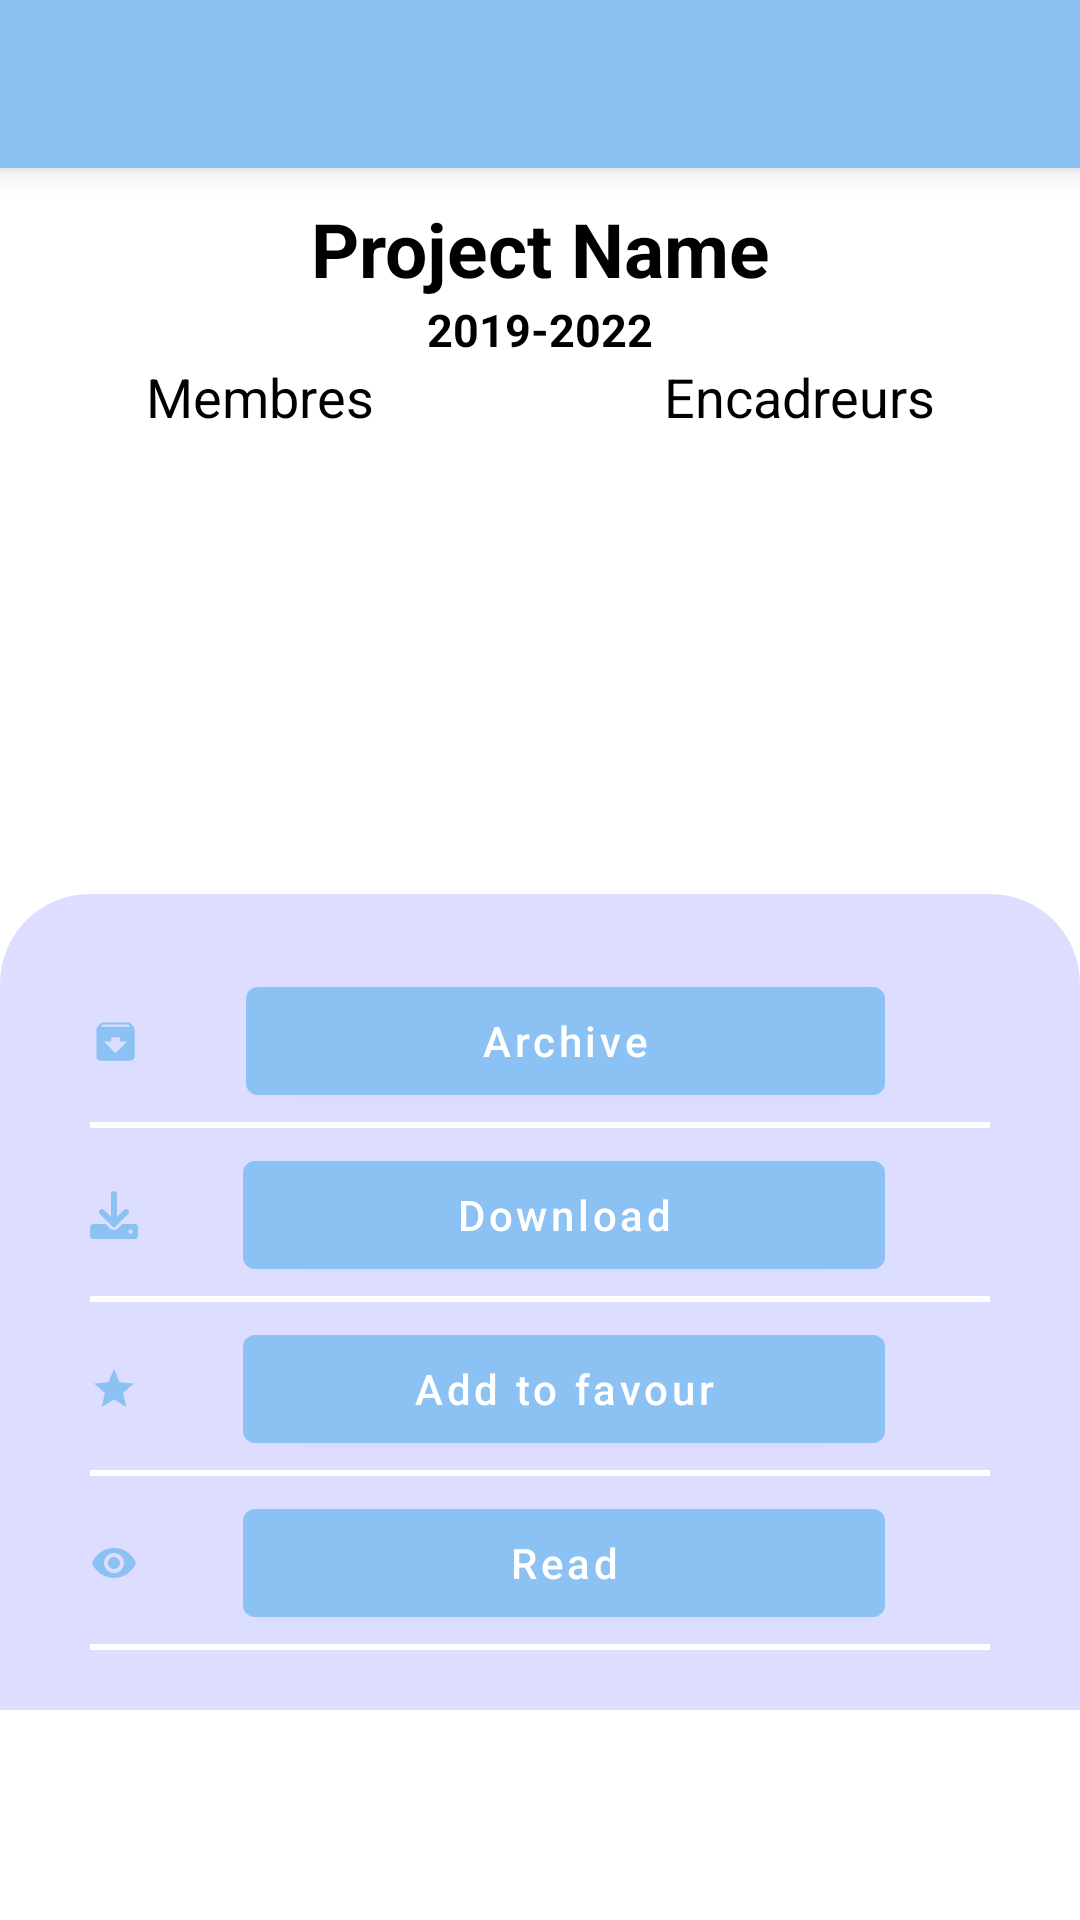

Here is an Android app screen rendered from its layout file. Give the layout XML and the strings, colors and styles it references.
<!-- AndroidManifest.xml: application theme Theme.MobileArchive -->
<!-- res/layout/fragment_projet_details.xml -->
<?xml version="1.0" encoding="utf-8"?>
<androidx.constraintlayout.widget.ConstraintLayout xmlns:android="http://schemas.android.com/apk/res/android"
    xmlns:tools="http://schemas.android.com/tools"
    android:layout_width="match_parent"
    android:layout_height="match_parent"
    xmlns:app="http://schemas.android.com/apk/res-auto">
    <include android:id="@+id/top_toolbar"
        layout="@layout/toolbar"/>
    <com.google.android.material.textview.MaterialTextView
        android:id="@+id/details_projet_name"
        android:layout_width="match_parent"
        android:layout_height="wrap_content"
        android:text="Project Name"
        android:textAlignment="center"
        android:textColor="@color/black"
        android:layout_marginTop="10dp"
        android:textSize="25dp"
        android:textStyle="bold"
        app:layout_constraintTop_toBottomOf="@id/top_toolbar"/>

    <com.google.android.material.textview.MaterialTextView
        android:id="@+id/details_projet_promotion"
        android:layout_width="match_parent"
        android:layout_height="wrap_content"
        android:text="2019-2022"
        android:textAlignment="center"
        android:textColor="@color/black"
        android:textSize="15dp"
        android:textStyle="bold"
        app:layout_constraintTop_toBottomOf="@id/details_projet_name"/>

    <LinearLayout
        android:id="@+id/colum_name"
        android:layout_width="match_parent"
        android:layout_height="wrap_content"
        android:orientation="horizontal"
        app:layout_constraintTop_toBottomOf="@id/details_projet_promotion">

        <TextView
            android:id="@+id/textView2"
            android:layout_width="wrap_content"
            android:layout_height="wrap_content"
            android:textAlignment="center"
            android:textSize="18dp"
            android:textColor="@color/black"
            android:layout_weight="1"
            android:text="Membres" />

        <TextView
            android:id="@+id/textView3"
            android:layout_width="wrap_content"
            android:layout_height="wrap_content"
            android:textAlignment="center"
            android:textColor="@color/black"
            android:textSize="18dp"
            android:layout_weight="1"
            android:text="Encadreurs" />
    </LinearLayout>

    <LinearLayout
        android:id="@+id/list_participation"
        android:layout_width="match_parent"
        android:layout_height="wrap_content"
        android:orientation="horizontal"
        app:layout_constraintTop_toBottomOf="@id/colum_name">

        <androidx.recyclerview.widget.RecyclerView
            android:id="@+id/list_membre"
            android:layout_width="match_parent"
            android:layout_height="match_parent"
            android:layout_weight="1" />

        <androidx.recyclerview.widget.RecyclerView
            android:id="@+id/list_encadreurs"
            android:layout_width="match_parent"
            android:layout_height="match_parent"
            android:layout_weight="1" />
    </LinearLayout>

    <LinearLayout
        android:layout_width="match_parent"
        android:layout_height="wrap_content"
        android:orientation="vertical"
        android:background="@drawable/project_details"
        app:layout_constraintBottom_toBottomOf="parent"
        android:paddingBottom="20dp"
        android:layout_marginBottom="70dp"
        android:paddingTop="20dp"
        android:paddingHorizontal="30dp">

        <LinearLayout
            android:layout_width="match_parent"
            android:layout_height="match_parent"
            android:background="@drawable/bottom_line"
            android:paddingVertical="5dp"
            android:gravity="center"
            android:orientation="horizontal">

            <ImageView
                android:id="@+id/archive_details_icon"
                android:layout_width="17dp"
                android:layout_height="wrap_content"
                app:srcCompat="@drawable/favour_icon" />
            <com.google.android.material.button.MaterialButton
                android:id="@+id/archive_project"
                android:layout_width="match_parent"
                android:layout_height="wrap_content"
                android:layout_marginHorizontal="35dp"
                android:layout_weight="2"
                android:textAllCaps="false"
                android:text="Archive"/>
        </LinearLayout>

        <LinearLayout
            android:layout_width="match_parent"
            android:layout_height="match_parent"
            android:background="@drawable/bottom_line"
            android:paddingVertical="5dp"
            android:gravity="center"
            android:orientation="horizontal">

            <ImageView
                android:id="@+id/download_archive_icon"
                android:layout_width="wrap_content"
                android:layout_height="wrap_content"
                android:layout_weight="1"
                app:srcCompat="@drawable/download_white_icon" />
            <com.google.android.material.button.MaterialButton
                android:id="@+id/download_project"
                android:layout_width="match_parent"
                android:layout_height="wrap_content"
                android:layout_marginHorizontal="35dp"
                android:layout_weight="2"
                android:textAllCaps="false"
                android:text="Download"/>
        </LinearLayout>

        <LinearLayout
            android:layout_width="match_parent"
            android:layout_height="match_parent"
            android:background="@drawable/bottom_line"
            android:paddingVertical="5dp"
            android:gravity="center"
            android:orientation="horizontal">

            <ImageView
                android:id="@+id/favour_details_icon"
                android:layout_width="wrap_content"
                android:layout_height="wrap_content"
                android:layout_weight="1"
                app:srcCompat="@drawable/star_icon" />
            <com.google.android.material.button.MaterialButton
                android:id="@+id/add_project_to_favour"
                android:layout_width="match_parent"
                android:layout_height="wrap_content"
                android:layout_marginHorizontal="35dp"
                android:layout_weight="2"
                android:textAllCaps="false"
                android:text="Add to favour"/>
        </LinearLayout>

        <LinearLayout
            android:layout_width="match_parent"
            android:layout_height="wrap_content"
            android:background="@drawable/bottom_line"
            android:paddingVertical="5dp"
            android:gravity="center"
            android:orientation="horizontal">

            <ImageView
                android:id="@+id/read_details_icon"
                android:layout_width="wrap_content"
                android:layout_height="wrap_content"
                android:layout_weight="1"
                app:srcCompat="@drawable/eye_icon" />
            <com.google.android.material.button.MaterialButton
                android:id="@+id/read_project"
                android:layout_width="match_parent"
                android:layout_height="wrap_content"
                android:layout_marginHorizontal="35dp"
                android:layout_weight="2"
                android:textAllCaps="false"
                android:text="Read"/>
        </LinearLayout>
    </LinearLayout>

</androidx.constraintlayout.widget.ConstraintLayout>
<!-- res/layout/toolbar.xml (included above) -->
<?xml version="1.0" encoding="utf-8"?>
<androidx.appcompat.widget.Toolbar xmlns:android="http://schemas.android.com/apk/res/android"
    android:layout_width="match_parent"
    android:layout_height="wrap_content"
    xmlns:app="http://schemas.android.com/apk/res-auto"
    android:background="@color/archive_color"
    android:elevation="6dp"
    android:id="@+id/toolbar"
    app:navigationIcon="@drawable/menu_bars"
    app:titleTextColor="@color/white">


</androidx.appcompat.widget.Toolbar>
<!-- resources referenced by this layout -->
<resources>
  <color name="archive_color">#8BC2F3</color>
  <color name="black">#FF000000</color>
  <color name="white">#FFFFFFFF</color>
  <!-- drawable bottom_line (drawable) -->
  <?xml version="1.0" encoding="utf-8"?>
  <layer-list xmlns:android="http://schemas.android.com/apk/res/android">
      <item>
          <shape android:shape="rectangle">
              <stroke android:color="@color/white"
                  android:width="2dp"/>
          </shape>
      </item>
      <item android:bottom="2dp">
          <shape android:shape="rectangle">
              <solid android:color="@color/gray"/>
          </shape>
      </item>
  </layer-list>
  <!-- drawable eye_icon (drawable) -->
  <vector android:height="24dp" android:tint="#8BC2F3"
      android:viewportHeight="24" android:viewportWidth="24"
      android:width="24dp" xmlns:android="http://schemas.android.com/apk/res/android">
      <path android:fillColor="@android:color/white" android:pathData="M12,4.5C7,4.5 2.73,7.61 1,12c1.73,4.39 6,7.5 11,7.5s9.27,-3.11 11,-7.5c-1.73,-4.39 -6,-7.5 -11,-7.5zM12,17c-2.76,0 -5,-2.24 -5,-5s2.24,-5 5,-5 5,2.24 5,5 -2.24,5 -5,5zM12,9c-1.66,0 -3,1.34 -3,3s1.34,3 3,3 3,-1.34 3,-3 -1.34,-3 -3,-3z"/>
  </vector>
  <!-- drawable favour_icon (drawable) -->
  <vector android:height="24dp" android:tint="#8BC2F3"
      android:viewportHeight="24" android:viewportWidth="24"
      android:width="24dp" xmlns:android="http://schemas.android.com/apk/res/android">
      <path android:fillColor="@android:color/white" android:pathData="M20.54,5.23l-1.39,-1.68C18.88,3.21 18.47,3 18,3H6c-0.47,0 -0.88,0.21 -1.16,0.55L3.46,5.23C3.17,5.57 3,6.02 3,6.5V19c0,1.1 0.9,2 2,2h14c1.1,0 2,-0.9 2,-2V6.5c0,-0.48 -0.17,-0.93 -0.46,-1.27zM12,17.5L6.5,12H10v-2h4v2h3.5L12,17.5zM5.12,5l0.81,-1h12l0.94,1H5.12z"/>
  </vector>
  <!-- drawable project_details (drawable) -->
  <?xml version="1.0" encoding="utf-8"?>
  <shape xmlns:android="http://schemas.android.com/apk/res/android">
      <corners android:topRightRadius="30dp"
          android:topLeftRadius="30dp"/>
      <solid android:color="@color/gray"/>
  </shape>
  <!-- drawable star_icon (drawable) -->
  <vector android:height="24dp" android:tint="#8BC2F3"
      android:viewportHeight="24" android:viewportWidth="24"
      android:width="24dp" xmlns:android="http://schemas.android.com/apk/res/android">
      <path android:fillColor="@android:color/white" android:pathData="M12,17.27L18.18,21l-1.64,-7.03L22,9.24l-7.19,-0.61L12,2 9.19,8.63 2,9.24l5.46,4.73L5.82,21z"/>
  </vector>
  <style name="Theme.MobileArchive" parent="Theme.MaterialComponents.DayNight.NoActionBar">
          
          <item name="colorPrimary">@color/archive_color</item>
          <item name="colorPrimaryVariant">@color/purple_700</item>
          <item name="colorOnPrimary">@color/white</item>
          
          <item name="colorSecondary">@color/teal_200</item>
          <item name="colorSecondaryVariant">@color/teal_700</item>
          <item name="colorOnSecondary">@color/black</item>
          
          <item name="android:statusBarColor" tools:targetApi="l">@color/archive_color</item>
          <item name="android:navigationBarColor">@color/archive_color</item>
          
      </style>
  <color name="gray">#FFDDDDFF</color>
  <color name="purple_700">#FF3700B3</color>
  <color name="teal_200">#FF03DAC5</color>
  <color name="teal_700">#FF018786</color>
</resources>
